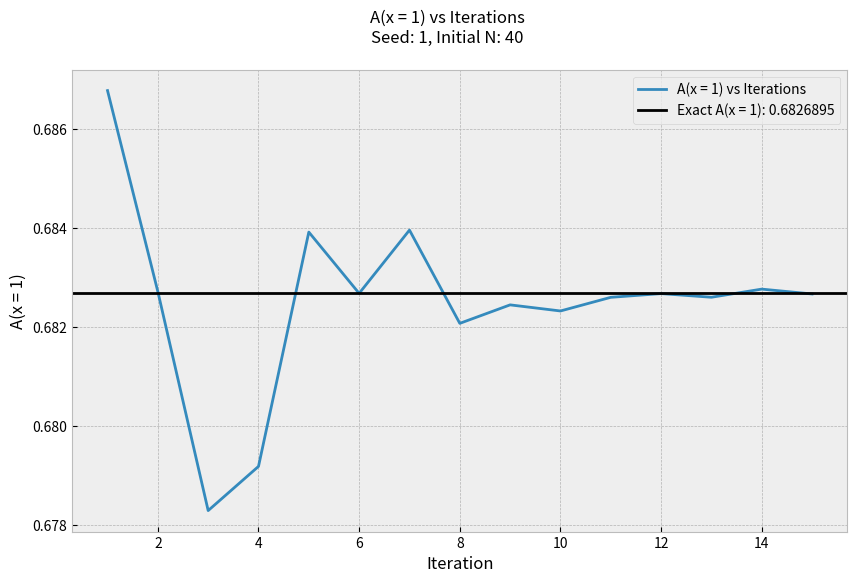

Python code for this plot:
"""
[redacted]
[redacted]
March 5, 2021
Winter Quarter 2021
"""

import random
import matplotlib.pyplot as plt
import numpy as np
plt.style.use("bmh")

TOLERANCE = 10**-5
INITIAL_N = int(40)
N = int(40)
SEED = int(1)
random.seed(SEED)
N_list = []

A_1 = 0.6826895

MAX_IT = 15
ITERATIONS = np.arange(1, MAX_IT+1)

#defining the function we want to integrate, which is known as the normal probability function
def NPF(x):
    return np.sqrt(2/np.pi) * np.e**(-1/2*x**2)

#Want to put the values from NPF(x_rand) into an array to be summed eventually
def NPF_rand(rand, NPF_x):
    for i in rand:
        NPF_x.append(NPF(i))
        
NPF_MEANS = []        
for i in ITERATIONS:
    rand_x_0 = []
    rand_x_1 = []
    
    for j in range(N):
        rand_x_0.append(random.random())
        rand_x_1.append(random.random())
        
    NPF_0 = []
    NPF_1 = []    
    NPF_rand(rand_x_0, NPF_0)
    NPF_rand(rand_x_1, NPF_1)
    INTEGRANDS = [np.mean(NPF_0), np.mean(NPF_1)]
    
    print("Iteration: {}".format(str(i)))
    print("N: {}".format(str(N)))
    print("NPF 1: {}".format(str(INTEGRANDS[0])))
    print("NPF 2: {}".format(str(INTEGRANDS[1])))
     

    NPF_MEANS.append(np.mean(INTEGRANDS))
    
    if np.abs(INTEGRANDS[1]-INTEGRANDS[0]) > TOLERANCE:
       print("Mean of NPF Integrals: {}".format(NPF_MEANS[-1]))
       N_list.append(N)
       N *= 2
    else:
        print("A(x = 1): {}".format(NPF_MEANS[-1]))
        break
        
PCT_ERR = abs((NPF_MEANS[-1]-A_1)/A_1)
print("Percent Error: {}%".format(PCT_ERR*100))


monte_carlo_a = plt.figure(figsize = (10,6))
plt.plot(ITERATIONS[0:len(NPF_MEANS)], NPF_MEANS, label='A(x = 1) vs Iterations')
plt.axhline(A_1,color='k',label='Exact A(x = 1): {}'.format(A_1))
plt.suptitle('A(x = 1) vs Iterations\nSeed: {}, Initial N: {}'.format(str(SEED), str(INITIAL_N)))
plt.legend()
plt.xlabel('Iteration')
plt.ylabel('A(x = 1)')
plt.show()

"""
plt.figure()
plt.plot(np.arange(655360),rand_x_0)
plt.show
"""